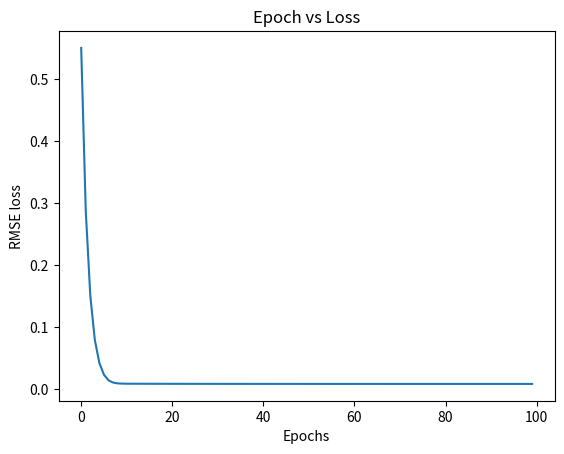
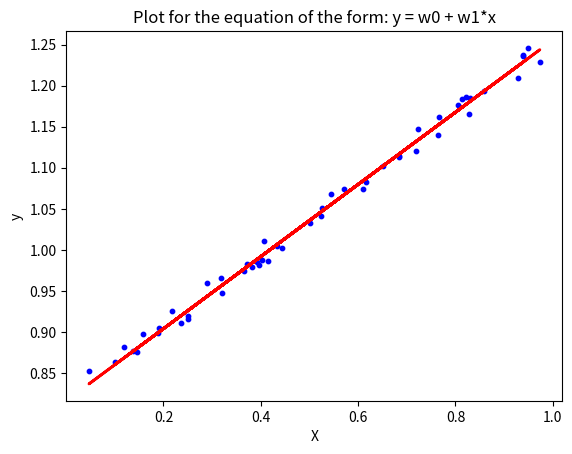

The matplotlib source for these figures, in order:
import numpy as np
import matplotlib.pyplot as plt
import pandas as pd

np.random.seed(2024)

class LinearRegressionBatchGD:
  def __init__(self, learning_rate=0.01, max_epochs=100, batch_size=10):
    '''
    Initializing the parameters of the model

    Args:
      learning_rate : learning rate for batch gradient descent
      max_epochs : maximum number of epochs that the batch gradient descent algorithm will run for
      batch-size : size of the batches used for batch gradient descent.

    Returns:
      None
    '''
    self.learning_rate = learning_rate
    self.max_epochs = max_epochs
    self.batch_size = batch_size
    self.weights = None

  def fit(self, X, y, plot=True):
    '''
    This function is used to train the model using batch gradient descent.

    Args:
      X : 2D numpy array of training set data points. Dimensions (n x (d+1))
      y : 2D numpy array of target values in the training dataset. Dimensions (n x 1)

    Returns :
      None
    '''
    if self.batch_size is None:
      self.batch_size = X.shape[0]

    # Initialize the weights
    self.weights = np.zeros((X.shape[1],1))

    prev_weights = self.weights

    self.error_list = []  #stores the loss for every epoch
    for epoch in range(self.max_epochs):

      batches = create_batches(X, y, self.batch_size)
      for batch in batches:
        X_batch, y_batch = batch  #X_batch and y_batch are data points and target values for a given batch

        # Complete the inner "for" loop to calculate the gradient of loss w.r.t weights, i.e. dw and update the weights
        # You must update the `prev_weights` variable accordingly to invoke early stopping.
        # NOTE: You should use "compute_gradient()"  function to calculate gradient.
        prev_weights = prev_weights - self.learning_rate*self.compute_gradient(X_batch,y_batch,prev_weights)

      # After the inner "for" loop ends, calculate loss on the entire data using "compute_rmse_loss()" function and add the loss of each epoch to the "error list"
      self.error_list.append(self.compute_rmse_loss(X,y,prev_weights))

      if np.linalg.norm(self.weights - prev_weights) < 1e-5:
        break
    
    self.weights = prev_weights

    if plot:
        plot_loss(self.error_list, epoch + 1)

  def predict(self, X):
    '''
    This function is used to predict the target values for the given set of feature values

    Args:
      X: 2D numpy array of data points. Dimensions (n x (d+1))

    Returns:
      2D numpy array of predicted target values. Dimensions (n x 1)
    '''
    # Write your code here
    y_predict = X @ self.weights
    return y_predict
    raise NotImplementedError()

  def compute_rmse_loss(self, X, y, weights):
    '''
    This function computes the Root Mean Square Error (RMSE)

    Args:
      X : 2D numpy array of data points. Dimensions (n x (d+1))
      y : 2D numpy array of target values. Dimensions (n x 1)
      weights : 2D numpy array of weights of the model. Dimensions ((d+1) x 1)

    Returns:
      loss : 2D numpy array of RMSE loss. float
    '''
    # Write your code here
    n = X.shape[0]
    return (np.linalg.norm(y - (X @ weights))**2/n)**0.5
    raise NotImplementedError()

  def compute_gradient(self, X, y, weights):
    '''
    This function computes the gradient of mean squared-error loss w.r.t the weights

    Args:
      X : 2D numpy array of data points. Dimensions (n x (d+1))
      y : 2D numpy array of target values. Dimensions (n x 1)
      weights : 2D numpy array of weights of the model. Dimensions ((d+1) x 1)

    Returns:
      dw : 2D numpy array of gradients w.r.t weights. Dimensions ((d+1) x 1)
    '''
    # Write your code here.
    # Note: Make sure you divide the gradient (dw) by the total number of training instances before returning to prevent "exploding gradients".
    n = X.shape[0]
    dw = (X.T @ X) @ weights - (X.T @ y)
    return dw/n


    raise NotImplementedError()

def plot_loss(error_list, total_epochs):
  '''
  This function plots the loss for each epoch.

  Args:
    error_list : list of validation loss for each epoch
    total_epochs : Total number of epochs
  Returns:
    None
  '''
  # Complete this function to plot the graph of losses stored in model's "error_list"
  plt.figure(1)
  epochs = np.arange(total_epochs)
  plt.plot(epochs,error_list)

  plt.xlabel('Epochs')
  plt.ylabel('RMSE loss')
  plt.title('Epoch vs Loss')


  plt.show()
  
  return None
  raise NotImplementedError()

def plot_learned_equation(X, y, y_hat):
    '''
    This function generates the plot to visualize how well the learned linear equation fits the dataset  

    Args:
      X : 2D numpy array of data points. Dimensions (n x 2)
      y : 2D numpy array of target values. Dimensions (n x 1)
      y_hat : 2D numpy array of predicted values. Dimensions (n x 1)

    Returns:
      None
    '''

    # Plot a 2d plot, with only  X[:,1] on x-axis (Think on why you can ignore X[:, 0])
    # Use y_hat to plot the line. DO NOT use y.
    
    plt.figure(2)
    plt.scatter(X[:,1], y, color='blue', s=10) 
    plt.plot(X[:,1], y_hat, color='red', linewidth=2)

    plt.xlabel('X')
    plt.ylabel('y')
    plt.title('Plot for the equation of the form: y = w0 + w1*x')

    plt.show() 

    return None
    raise NotImplementedError()

############################################
#####        Helper functions          #####
############################################
def generate_toy_dataset():
    '''
    This function generates a simple toy dataset containing 300 points with 1d feature 
    '''
    X = np.random.rand(300, 2)
    X[:, 0] = 1 # bias term
    weights = np.random.rand(2,1)
    noise = np.random.rand(300,1) / 32
    y = np.matmul(X, weights) + noise
    
    X_train = X[:250]
    X_test = X[250:]
    y_train = y[:250]
    y_test = y[250:]
    
    return X_train, y_train, X_test, y_test

def create_batches(X, y, batch_size):
  '''
  This function is used to create the batches of randomly selected data points.

  Args:
    X : 2D numpy array of data points. Dimensions (n x (d+1))
    y : 2D numpy array of target values. Dimensions (n x 1)

  Returns:
    batches : list of tuples with each tuple of size batch size.
  '''
  batches = []
  data = np.hstack((X, y))
  np.random.shuffle(data)
  num_batches = data.shape[0]//batch_size
  i = 0
  for i in range(num_batches+1):
    if i<num_batches:
      batch = data[i * batch_size:(i + 1)*batch_size, :]
      X_batch = batch[:, :-1]
      Y_batch = batch[:, -1].reshape((-1, 1))
      batches.append((X_batch, Y_batch))
    if data.shape[0] % batch_size != 0 and i==num_batches:
      batch = data[i * batch_size:data.shape[0]]
      X_batch = batch[:, :-1]
      Y_batch = batch[:, -1].reshape((-1, 1))
      batches.append((X_batch, Y_batch))
  return batches


# Terminal text coloring
RESET = '\033[0m'
GREEN = '\033[32m'
RED = '\033[31m'

if __name__ == '__main__':
    
    print(RED + "##### Gradient descent solution for linear regression #####")
    
    # Hyperparameters
    learning_rate = 0.01
    batch_size = 5 # None
    max_epochs = 100
    
    print(RESET +  "Loading dataset: ",end="")
    try:
        X_train, y_train, X_test, y_test = generate_toy_dataset()
        print(GREEN + "done")
    except Exception as e:
        print(RED + "failed")
        print(e)
        exit()
    
    print(RESET + "Calculating closed form solution: ", end="")
    try:
        linear_reg = LinearRegressionBatchGD(learning_rate=learning_rate, max_epochs=max_epochs, batch_size=5)
        linear_reg.fit(X_train,y_train)
        print(GREEN + "done")
    except Exception as e:
        print(RED + "failed")
        print(e)
        exit()
    
    print(RESET + "Predicting for test split: ", end="")
    try:
        y_hat = linear_reg.predict(X_test)
        print(GREEN + "done")
    except Exception as e:
        print(RED + "failed")
        print(e)
        exit()
    
    print(RESET + "Plotting the solution: ", end="")
    try:
        plot_learned_equation(X_test, y_test, y_hat)
        print(GREEN + "done")
    except Exception as e:
        print(RED + "failed")
        print(e)
        exit()